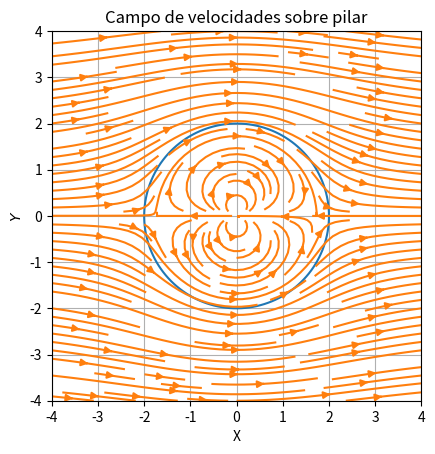

This chart was generated by the following Python code:
#IMPORTACIÓN DE LIBRERIAS
import numpy as np
import matplotlib.pyplot as plt

#PARÁMETROS DE EVALUACIÓN
w = 4
y, x = np.ogrid[-w:w:100j, -w:w:100j]

#CONSTANTES
K = 6
U = 4

#VELOCIDADES EN CARTESIANAS
u = U - (2*K)*((x**2 - y**2)/(x**2 + y**2)**2)
v = -(2*K)*((2*x*y)/(x**2 + y**2)**2)

#PARÁMETROS PARA EL PILAR DE REFERENCIA
theta = np.linspace( 0 , 2 * np.pi , 150 )
radius = 2
a = radius * np.cos( theta )
b = radius * np.sin( theta )
 
#CREACIÓN Y CONFIGURACIÓN DE PLOT
figure, axes = plt.subplots( 1 )
axes.plot( a, b )
axes.set_aspect( 1 )

#PLOT
plt.streamplot(x, y, u, v, density = 1.5)

#CONFIGURACIONES ADICIONALES
plt.title('Campo de velocidades sobre pilar')
plt.xlabel('X')
plt.ylabel('$Y$')
plt.axis([-4,4,-4,4])
plt.grid(True)

#MUESTRA LA FIGURA
plt.show()
